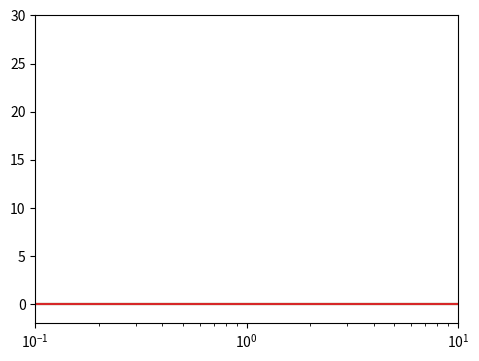

This chart was generated by the following Python code: (Note: this script raises an exception after producing the figure.)
import numpy as np
import matplotlib.pyplot as plt

from numpy.polynomial import polynomial as P

#@title plot

# import for plot
from matplotlib import cm
np.seterr(divide='ignore', invalid='ignore') # ignore errors

db = lambda x : 10*np.log10(x) # define decibel

def plot_roots(p, marker='o', img=111):
  # fig, ax = plt.figure()
  
  lim = max(abs(p.r)) + 0.5

  ax = fig.add_subplot(img)

  # Move left y-axis and bottim x-axis to centre, passing through (0,0)
  ax.spines['left'].set_position('center')
  ax.spines['bottom'].set_position('center')

  # Eliminate upper and right axes
  ax.spines['right'].set_color('none')
  ax.spines['top'].set_color('none')

  # Show ticks in the left and lower axes only
  ax.xaxis.set_ticks_position('bottom')
  ax.yaxis.set_ticks_position('left')

  ax.scatter(p.r.real, p.r.imag, marker=marker)
  ax.set_aspect('equal', 'box')
  ax.set_xlim(-lim, lim)
  ax.set_ylim(-lim, lim)

def plot_conf(ax, xlim=[1e-1, 1e1], ylim=[-2, 0.3e2]):

  ax.set_xlim(xlim)
  ax.set_ylim(ylim)
  ax.grid(b=True, which='major', color='lightgray', ls='-')
  ax.grid(b=True, which='minor', color='lightgray', ls='--')

N = 100
W = np.logspace(-1, 1, N)

# determinação do gabarito do filtro
AMAX = 3 #3.0103
AMIN = 40

fp = 400000
fs = 800000

Wp = 2*np.pi*fp
Ws = 2*np.pi*fs
# Wp = 2
# Ws = 3

# calculo da atenuação máxima a partir do gabarito
e = lambda AMAX : np.sqrt(10**(AMAX/10) - 1)

print(f"AMAX : {AMAX}")
print(f"AMIN : {AMIN}")
print(f"fp : {fp}")
print(f"fs : {fs}")
print(f"Wp : {Wp}")
print(f"Ws : {Ws}")

K = lambda n, Wp=Wp, e=e(AMAX), W=W : e * (W/Wp)**n

fig = plt.figure(figsize=(12,4))

args = [Wp, e(AMAX), W]

# attenuation
A = lambda n, Wp, e, W : 10*np.log10( 1 + K(n, Wp=Wp, e=e, W=W)**2 )
ax1 = plt.subplot(121)
for i in range(1, 5):
  plt.semilogx(W, A(i, *args))

plot_conf(ax1, xlim=[1e-1, 1e1], ylim=[-2, 0.3e2])

# gain
G = lambda n, Wp, e, W : -A(n, Wp=Wp, e=e, W=W)
ax2 = plt.subplot(122)
for i in range(1, 5):
  plt.semilogx(W, G(i, *args))

plot_conf(ax2, xlim=[1e-1, 1e1], ylim=[-0.3e2, 2])

fig = plt.figure(figsize=(12,4))

W_ = np.logspace(-1, 1, N)
args = []

# attenuation
A = lambda n : 10*np.log10( 1 + K(n, W = (Wp * W_ / (e(AMAX)**(1/n)) ) )**2 )
ax1 = plt.subplot(121)
for i in range(1, 5):
  plt.semilogx(W, A(i, *args))

plot_conf(ax1, xlim=[1e-1, 1e1], ylim=[-2, 0.6e2])

# gain
G = lambda n : -A(n)
ax2 = plt.subplot(122)
for i in range(1, 5):
  plt.semilogx(W, G(i, *args))

plot_conf(ax2, xlim=[1e-1, 1e1], ylim=[-0.6e2, 2])

n = np.log10( (10**(AMIN/10)-1) / (10**(AMAX/10)-1) ) / (2 * np.log10(Ws/Wp))
n = int(np.ceil(n))
# n=3
print(f"ordem >= {n}")

fig = plt.figure(figsize=(12,4))

# attenuation
A = lambda n :  1 + K(n, W = (Wp * W_ / (e(AMAX)**(1/n)) ) )**2 
ax1 = plt.subplot(121)

plt.semilogx(W_, db(A(n)))
plot_conf(ax1, xlim=[1e-1, 1e1], ylim=[-2, 0.6e2])

# gain
ax2 = plt.subplot(122)

plt.semilogx(W_, db(1/A(n)) )
plt.semilogx(W_, db(1/A(n-1)) )
plt.semilogx(Wp/Wp, -AMAX, 'ro', ms=8)
plt.semilogx(Ws/Wp, -AMIN, 'ro', ms=8)

plot_conf(ax2, xlim=[1e-1, 1e1], ylim=[-0.6e2, 2])

def K(n):
  p = np.zeros(n + 1)
  p[0] = 1
  return np.poly1d(p)

def H(n, e=e(AMAX)):
  return np.poly1d( np.polyadd( e**2 * K(n)**2, [1] ) )

# essa função tem os zeros ao longo do circulo unitário
# do plano-s igualmente espaçados à partir do eixo real
# negativo
H_bw = H(n)
print(H_bw)

# substituindo s=jW

x = np.poly1d([1j, 0]) 
H2 = np.poly1d( np.polyval( H_bw, x ) )

fig = plt.figure()
plot_roots(H2)

# utilizar apenas raizes negativas (estabilidade)
rn = np.where(H2.roots.real < 0)
bw_filter = np.poly1d(P.polyfromroots(H2.r[rn]))

fig = plt.figure()
plot_roots(bw_filter)

np.set_printoptions(formatter={'float': lambda x: "{0:0.4f}".format(x)})

x = np.poly1d([1j, 0]) 
p = []
for i in range(1,9):
  p = H(i)
  p = np.poly1d(np.polyval(p, x))
  rn = np.where(p.roots.real < 0)
  bw_table = np.poly1d(P.polyfromroots(p.r[rn]))
  print(f"{i} : {bw_table.coef.real}")

fig = plt.figure(figsize=(12,4))

A = lambda w : H2(w)
AA = lambda w : bw_filter(w)**2

# attenuation
ax1 = plt.subplot(121)

plt.semilogx(W, db(A(1j*W)), '--r', lw=5)
plt.semilogx(W, db(AA(1j*W)), 'b', lw=3)

plot_conf(ax1, xlim=[1e-1, 1e1], ylim=[-2, 0.6e2])

# gain
ax2 = plt.subplot(122)

plt.semilogx(W, -db(A(1j*W)), '--r', lw=5)
plt.semilogx(W, -db(AA(1j*W)), 'b', lw=3)

plot_conf(ax2, xlim=[1e-1, 1e1], ylim=[-0.6e2, 2])

W = np.logspace(3, 8, N)

fig = plt.figure(figsize=(7,4))

# gain
ax = plt.subplot(111)

plt.semilogx(W, db(1/AA(1j*W/Wp)), 'b')

plt.semilogx(Wp, -AMAX, 'ro', ms=8)
plt.semilogx(Ws, -AMIN, 'ro', ms=8)

plot_conf(ax, xlim=[1e3, 1e8], ylim=[-0.6e2, 2])

F = W/(2*np.pi)

fig = plt.figure(figsize=(7,4))

# gain
ax = plt.subplot(111)

plt.semilogx(F, db(1/AA(1j*W/Wp)), 'b')

plt.semilogx(fp, -AMAX, 'ro', ms=8)
plt.semilogx(fs, -AMIN, 'ro', ms=8)

plot_conf(ax, xlim=[1e3, 1e8], ylim=[-0.6e2, 2])

# %reset -f
N = 100
W = np.logspace(-1, 1, N)

# determinação do gabarito do filtro
AMAX = 3 #3.0103
AMIN = 40

fp = 400000
fs = 800000

Wp = 2*np.pi*fp
Ws = 2*np.pi*fs
# Wp = 2
# Ws = 3

# calculo da atenuação máxima a partir do gabarito
e = lambda AMAX : np.sqrt(10**(AMAX/10) - 1)

print(f"AMAX : {AMAX}")
print(f"AMIN : {AMIN}")
print(f"fp : {fp}")
print(f"fs : {fs}")
print(f"Wp : {Wp}")
print(f"Ws : {Ws}")

def TT(n,w): # First Order Chebyshev Polynomial
  ans = np.zeros(w.shape)
  for i, v in enumerate(w):
    if abs(v) < 1:
      ans[i] = np.cos(n*np.arccos(v))
    if v >= 1:
      ans[i] = np.cosh(n*np.arccosh(v))
    if v <= -1:
      ans[i] = ((-1)**n)*np.cosh(n*np.arccosh(-v))
  return ans

def UU(n,c): # Second Order Chebyshev Polynomial
  return np.sin((n+1)*np.arccos(c))/np.sin(np.arccos(c))

X = np.linspace(-1,1)
fig = plt.figure(figsize=(13,4))

plt.subplot(121)
plt.grid(True)
for i in range(1,7):
  plt.plot(TT(i, X))

plt.subplot(122)
plt.grid(True)
for i in range(1,7):
  plt.plot(UU(i, X))

def Cn(n, W): # função geradora polinomio Chebyshev I (Função Tn)
  ans = np.zeros(W.shape)
  ans[np.where(W<=1)] = np.cos(n*np.arccos(W[np.where(W<=1)]))
  ans[np.where(W>1)] = np.cosh(n*np.arccosh(W[np.where(W>1)]))

  return ans

def K(n, W):
  return Cn(n, W)

fig = plt.figure(figsize=(12,4))

args = [W, e(AMAX)]

# attenuation
A = lambda n, W, e=e(AMAX) : 1 + e**2 * K(n, W=W)**2
ax1 = plt.subplot(121)
for i in range(1, 5):
  plt.semilogx(W, db(A(i, *args)) )

plot_conf(ax1, xlim=[1e-1, 1e1], ylim=[-2, 0.3e2])

# gain
ax2 = plt.subplot(122)
for i in range(1, 5):
  plt.semilogx(W, db(1/A(i, *args)) )

plot_conf(ax2, xlim=[1e-1, 1e1], ylim=[-0.3e2, 2])

n = np.sqrt(np.arccosh( (10**(AMIN/10)-1) / (10**(AMAX/10)-1) )) / (np.arccosh(Ws/Wp))
n = np.ceil(n)
# n = 4
print(f"ordem >= {n}")

import sympy as sym

s = sym.symbols('s')
sym.init_printing(use_unicode=True)

# geração do polinômio utilizando a relação de
def T_sym(n):
  if n == 0 :
    return 1
  if n == 1 :
    return s
  else :
    return sym.Poly(2*(s)*T_sym(n-1) - T_sym(n-2))

def T(n):
  return np.poly1d(sym.Poly(T_sym(n)).all_coeffs())

def Cn_(n): 
  return T(n)

# def Cn_(n): 
#   rn = np.where(T(n).r<0)
#   Hn = np.poly1d(P.polyfromroots(T(n).r[rn]))
#   return Hn

def K_( n, e=e(AMAX) ):
  ripple = float(e)
  return ripple*Cn_(n)

def H_(n, e=e(AMAX)): 
  return np.poly1d( np.polyadd( K_(n, e)**2, [1] ) )

# from sympy.utilities.lambdify import lambdify

# X = np.linspace(-1,1)
# fig = plt.figure(figsize=(13,4))

# def TT_(n):
#   return lambdify(s, T_sym(n), 'numpy')

# for i in range(1,7):
#   plt.plot(X, TT_(i)(X))
# plt.grid(True)

H_cheb1 = H_(n)
print(H_cheb1)

x = np.poly1d([1j, 0]) # s=j\omega
cheby1_filter = np.poly1d(np.polyval(H_cheb1, x))
print(cheby1_filter)

fig = plt.figure()
plot_roots(cheby1_filter)

print(n)
A = lambda n, W, e=e(AMAX) : 1 + e**2 * K(n, W=W)**2

args = [W, e(AMAX)]
ax1 = plt.subplot(111)

plt.semilogx(W, -db(A(n, *args)), '--r', lw=5)
plt.semilogx(W, -db(np.array(cheby1_filter(1j*W), dtype=np.float)), 'b', lw=2)

plot_conf(ax1, xlim=[1e-1, 1e1], ylim=[-0.3e2, 2])

np.set_printoptions(formatter={'float': lambda x: "{0:0.0f}".format(x)})
p = []
x = np.poly1d([1j, 0]) # s=j\omega
for i in range(1,9):
  cheby1_table = np.poly1d(np.polyval(H_(i), x))
  print(f"{i} : {np.array(cheby1_table.coef, dtype=float)}")

# %reset -f
N = 100
W = np.logspace(-1, 1, N)

# determinação do gabarito do filtro
AMAX = 3 #3.0103
AMIN = 20

fp = 400000
fs = 800000

# Wp = 2*np.pi*fp
# Ws = 2*np.pi*fs
Wp = 2
Ws = 3

# calculo da atenuação máxima a partir do gabarito
e = lambda AMAX : np.sqrt(10**(AMAX/10) - 1)

print(f"AMAX : {AMAX}")
print(f"AMIN : {AMIN}")
print(f"fp : {fp}")
print(f"fs : {fs}")
print(f"Wp : {Wp}")
print(f"Ws : {Ws}")

def Cn(n, W):
  ans = np.zeros(len(W))
  ans[np.where(W<=1)] = np.cos(n*np.arccos(W[np.where(W<=1)]))
  ans[np.where(W>1)] = np.cosh(n*np.arccosh(W[np.where(W>1)]))

  return ans

def K(n, W, sigma):
  return 1 / ( sigma * Cn(n, 1/W) ) 

def K_(n, W, Ws):
  return Cn(n, np.array([Ws])) / ( Cn(n, Ws/W) ) 

# AMAX = 0.001

fig = plt.figure(figsize=(12,4))

sig = lambda n, Ws, e=e(AMAX) : np.sqrt(1/(e*Cn(n, np.array([Ws]))))
ss = sig(n, Ws, e(AMAX))
print(*ss)
args = [W, *ss]
# args = [W, 1]

# attenuation
A = lambda n, W, sigma : 1 + K(n, W=W, sigma=sigma)**2
Aa = lambda n, W, Ws : 1 + K_(n, W=W, Ws=Ws)**2
ax1 = plt.subplot(121)
for i in range(1, 5):
  plt.semilogx(W, db(A(i, *args)) )
  plt.semilogx(W, db(Aa(i, *args)) )

plot_conf(ax1, xlim=[1e-1, 1e1], ylim=[-2, 0.3e2])

# gain
ax2 = plt.subplot(122)
for i in range(1, 5):
  plt.semilogx(W, -db(A(i, *args)) )
  plt.semilogx(W, -db(Aa(i, *args)) )

plot_conf(ax2, xlim=[1e-1, 1e1], ylim=[-0.3e2, 2])